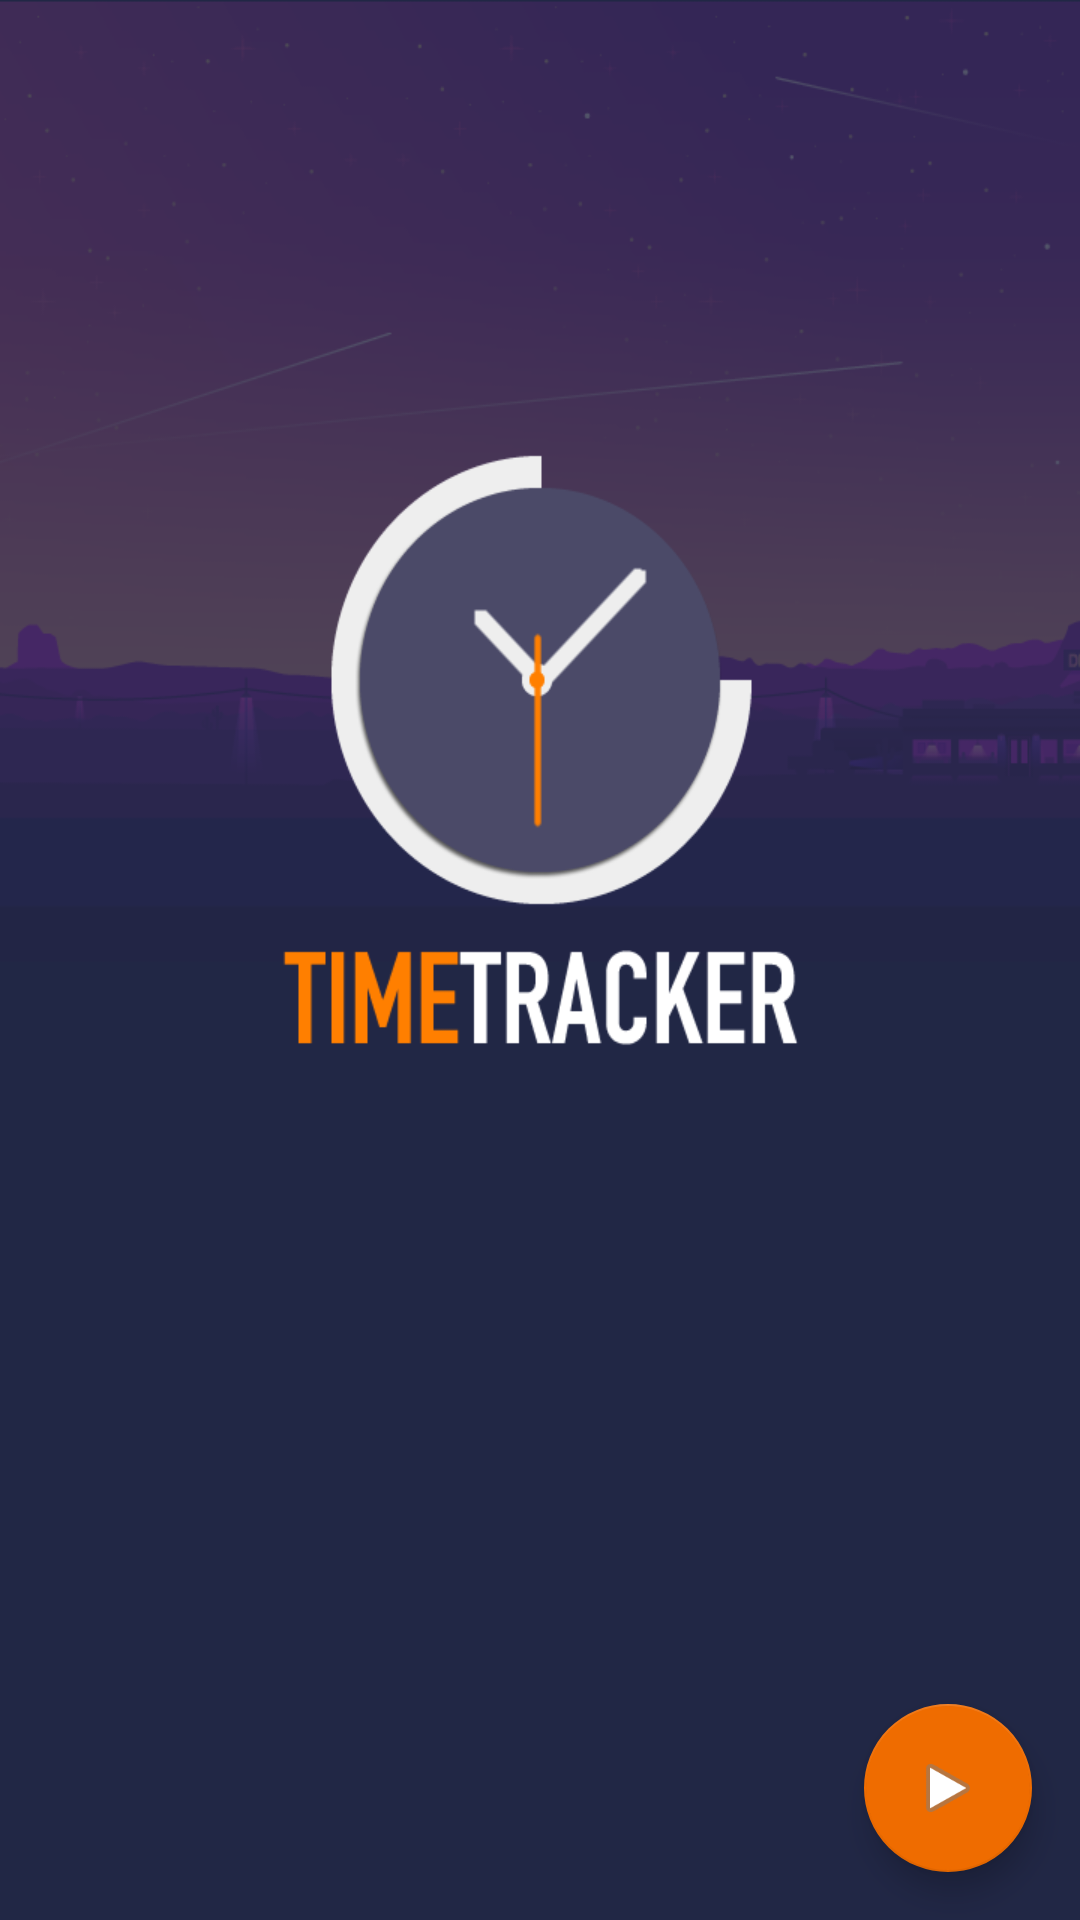

Produce the Android XML layout that renders to this screen, including the resource entries it uses.
<!-- AndroidManifest.xml: activity theme AppTheme.ActionBar.Transparent -->
<!-- res/layout/activity_main.xml -->
<android.support.design.widget.CoordinatorLayout xmlns:android="http://schemas.android.com/apk/res/android"
    xmlns:app="http://schemas.android.com/apk/res-auto"
    android:layout_width="fill_parent"
    android:layout_height="fill_parent"
    android:id="@+id/index">

    <ScrollView
        android:layout_height="match_parent"
        android:layout_width="match_parent"
        android:background="@drawable/background"
        android:fillViewport="true">

        <android.support.design.widget.FloatingActionButton
            android:id="@+id/button1"
            android:layout_width="wrap_content"
            android:layout_height="wrap_content"
            android:layout_gravity="bottom|end"
            android:layout_margin="@dimen/fab_margin"
            android:src="@android:drawable/ic_media_play"
            app:backgroundTint="@color/add_button"/>
    </ScrollView>
</android.support.design.widget.CoordinatorLayout>
<!-- resources referenced by this layout -->
<resources>
  <color name="add_button">#EF6C00</color>
  <dimen name="fab_margin">16dp</dimen>
  <!-- drawable background: png bitmap (drawable-xxhdpi, 54431 bytes) -->
  <style name="AppTheme.ActionBar.Transparent" parent="AppTheme">
          <item name="colorPrimary">@android:color/transparent</item>
      </style>
  <style name="AppTheme" parent="Theme.AppCompat.Light.NoActionBar">
          
          <item name="colorPrimary">@color/primary</item>
          <item name="colorPrimaryDark">@color/primary_dark</item>
          <item name="colorAccent">@color/primary_dark</item>
          <item name="android:actionMenuTextColor">@color/text_primary</item>
          <item name="android:windowActionBarOverlay">true</item>
          <item name="windowActionBarOverlay">true</item>
          <item name="android:windowContentTransitions">true</item>
          <item name="android:windowAllowEnterTransitionOverlap">true</item>
          <item name="android:windowAllowReturnTransitionOverlap">true</item>
          <item name="android:windowSharedElementEnterTransition">@android:transition/move</item>
          <item name="android:windowSharedElementExitTransition">@android:transition/move</item>
      </style>
  <color name="primary">#4B4A68</color>
  <color name="primary_dark">#373658</color>
  <color name="text_primary">#fff</color>
</resources>
